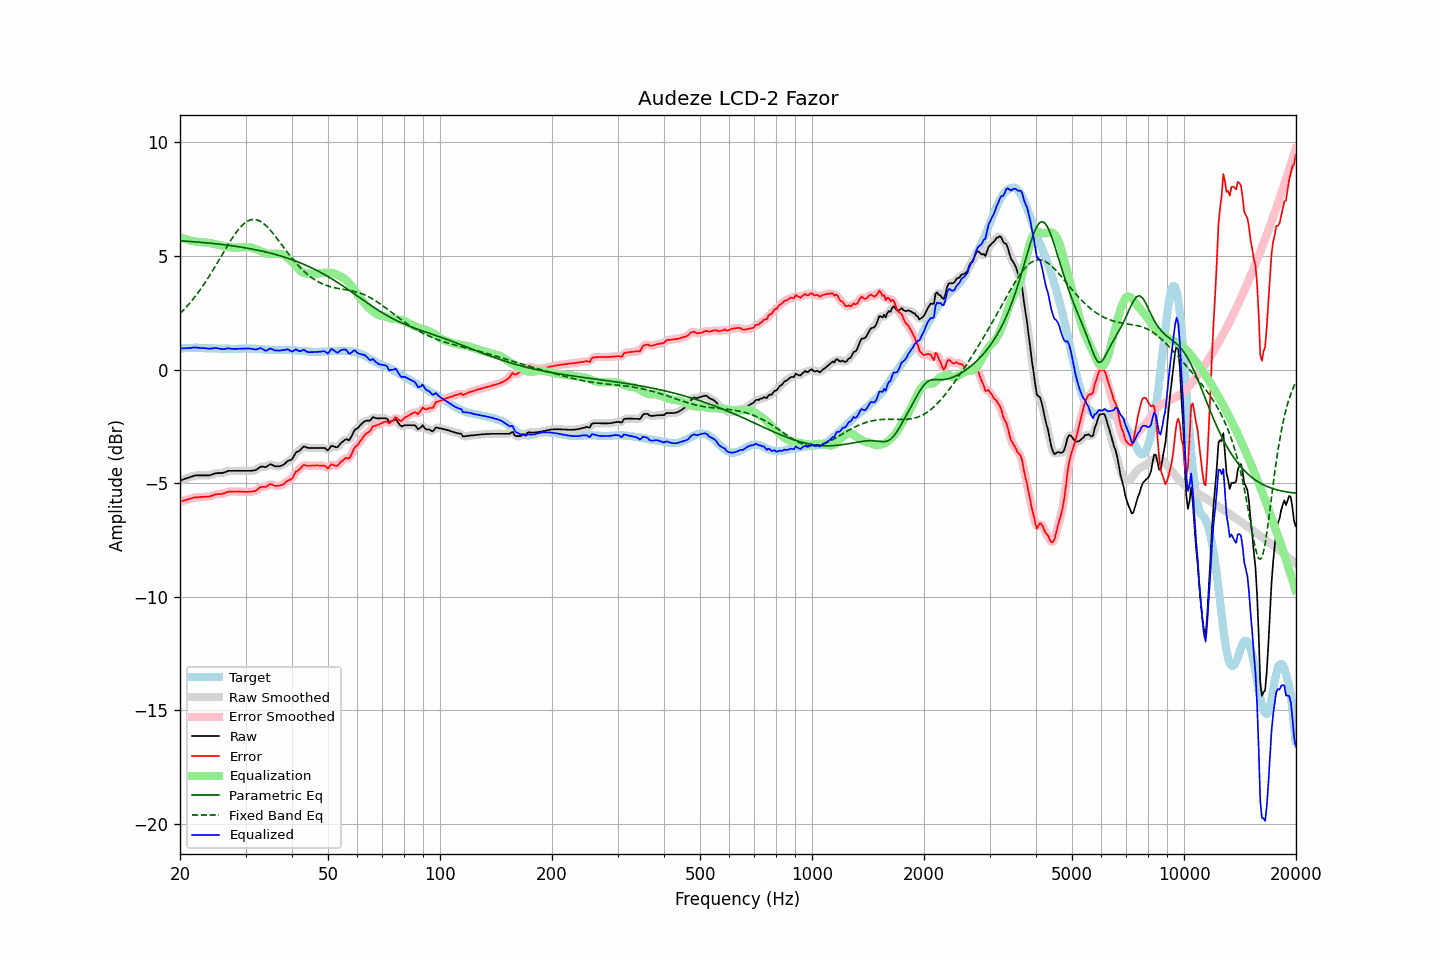

Data behind this chart, as committed beside it:
frequency, raw, error, smoothed, error_smoothed, equalization, parametric_eq, fixed_band_eq, equalized_raw, equalized_smoothed, target
20.00, -4.90, -5.82, -4.90, -5.82, 5.83, 5.67, 2.46, 0.93, 0.93, 0.92
20.20, -4.87, -5.80, -4.87, -5.80, 5.80, 5.67, 2.53, 0.93, 0.93, 0.93
20.40, -4.84, -5.78, -4.84, -5.78, 5.78, 5.66, 2.61, 0.94, 0.94, 0.94
20.61, -4.81, -5.75, -4.81, -5.76, 5.75, 5.66, 2.68, 0.94, 0.94, 0.94
20.81, -4.79, -5.74, -4.79, -5.73, 5.73, 5.65, 2.76, 0.94, 0.94, 0.95
21.02, -4.76, -5.71, -4.76, -5.72, 5.71, 5.65, 2.84, 0.95, 0.95, 0.95
21.23, -4.74, -5.70, -4.74, -5.70, 5.69, 5.64, 2.92, 0.95, 0.95, 0.96
21.44, -4.72, -5.68, -4.72, -5.67, 5.67, 5.64, 3.00, 0.95, 0.96, 0.96
21.66, -4.69, -5.65, -4.69, -5.65, 5.66, 5.63, 3.09, 0.97, 0.96, 0.96
21.87, -4.67, -5.63, -4.67, -5.64, 5.64, 5.63, 3.18, 0.97, 0.97, 0.96
22.09, -4.66, -5.63, -4.66, -5.63, 5.63, 5.62, 3.27, 0.97, 0.97, 0.97
22.31, -4.66, -5.63, -4.66, -5.62, 5.62, 5.61, 3.37, 0.96, 0.96, 0.97
22.54, -4.66, -5.62, -4.66, -5.62, 5.62, 5.61, 3.46, 0.95, 0.96, 0.96
22.76, -4.66, -5.61, -4.66, -5.61, 5.61, 5.60, 3.56, 0.95, 0.95, 0.95
22.99, -4.66, -5.61, -4.66, -5.61, 5.61, 5.60, 3.66, 0.95, 0.95, 0.95
23.22, -4.66, -5.61, -4.66, -5.60, 5.61, 5.59, 3.77, 0.94, 0.94, 0.95
23.45, -4.66, -5.60, -4.66, -5.60, 5.60, 5.58, 3.87, 0.94, 0.94, 0.93
23.69, -4.66, -5.59, -4.66, -5.60, 5.59, 5.58, 3.98, 0.93, 0.93, 0.93
23.92, -4.66, -5.59, -4.66, -5.59, 5.58, 5.57, 4.09, 0.92, 0.92, 0.93
24.16, -4.64, -5.57, -4.64, -5.57, 5.56, 5.56, 4.20, 0.92, 0.92, 0.93
24.40, -4.62, -5.55, -4.62, -5.55, 5.55, 5.56, 4.32, 0.93, 0.93, 0.93
24.65, -4.59, -5.52, -4.59, -5.53, 5.53, 5.55, 4.43, 0.94, 0.94, 0.93
24.89, -4.57, -5.50, -4.57, -5.50, 5.52, 5.54, 4.55, 0.95, 0.95, 0.93
25.14, -4.56, -5.49, -4.56, -5.49, 5.50, 5.53, 4.67, 0.94, 0.94, 0.93
25.39, -4.56, -5.48, -4.56, -5.48, 5.49, 5.53, 4.79, 0.93, 0.93, 0.92
25.65, -4.56, -5.48, -4.56, -5.48, 5.47, 5.52, 4.91, 0.91, 0.91, 0.92
25.91, -4.56, -5.48, -4.56, -5.47, 5.46, 5.51, 5.03, 0.90, 0.90, 0.92
26.16, -4.54, -5.46, -4.54, -5.46, 5.44, 5.50, 5.15, 0.90, 0.90, 0.92
26.43, -4.52, -5.44, -4.52, -5.43, 5.43, 5.49, 5.27, 0.91, 0.91, 0.92
26.69, -4.49, -5.41, -4.49, -5.41, 5.41, 5.48, 5.39, 0.92, 0.92, 0.92
26.96, -4.46, -5.38, -4.47, -5.39, 5.40, 5.47, 5.51, 0.94, 0.93, 0.92
27.23, -4.46, -5.38, -4.46, -5.37, 5.39, 5.46, 5.62, 0.93, 0.93, 0.91
27.50, -4.46, -5.37, -4.46, -5.37, 5.38, 5.45, 5.73, 0.92, 0.92, 0.91
27.77, -4.46, -5.37, -4.46, -5.37, 5.37, 5.44, 5.84, 0.91, 0.91, 0.91
28.05, -4.46, -5.37, -4.46, -5.37, 5.37, 5.43, 5.95, 0.91, 0.91, 0.91
28.33, -4.46, -5.37, -4.46, -5.37, 5.37, 5.42, 6.04, 0.91, 0.91, 0.91
28.62, -4.46, -5.37, -4.46, -5.37, 5.37, 5.41, 6.14, 0.91, 0.91, 0.91
28.90, -4.46, -5.38, -4.46, -5.38, 5.38, 5.40, 6.22, 0.92, 0.92, 0.92
29.19, -4.46, -5.38, -4.46, -5.38, 5.38, 5.39, 6.30, 0.92, 0.92, 0.92
29.48, -4.46, -5.38, -4.46, -5.38, 5.38, 5.38, 6.37, 0.92, 0.92, 0.92
29.78, -4.46, -5.39, -4.46, -5.38, 5.38, 5.37, 6.44, 0.92, 0.92, 0.93
30.08, -4.46, -5.39, -4.46, -5.38, 5.39, 5.36, 6.49, 0.93, 0.93, 0.92
30.38, -4.46, -5.38, -4.46, -5.39, 5.39, 5.34, 6.54, 0.93, 0.93, 0.92
30.68, -4.46, -5.38, -4.46, -5.38, 5.39, 5.33, 6.57, 0.93, 0.93, 0.92
30.99, -4.46, -5.38, -4.46, -5.38, 5.38, 5.32, 6.60, 0.92, 0.92, 0.92
31.30, -4.45, -5.37, -4.45, -5.37, 5.36, 5.30, 6.61, 0.91, 0.91, 0.92
31.61, -4.44, -5.36, -4.44, -5.36, 5.34, 5.29, 6.61, 0.90, 0.89, 0.92
31.93, -4.43, -5.35, -4.42, -5.34, 5.31, 5.28, 6.60, 0.88, 0.89, 0.92
32.24, -4.39, -5.29, -4.38, -5.29, 5.29, 5.26, 6.59, 0.90, 0.90, 0.90
32.57, -4.33, -5.23, -4.33, -5.24, 5.26, 5.25, 6.56, 0.93, 0.92, 0.90
32.89, -4.28, -5.18, -4.29, -5.19, 5.23, 5.23, 6.53, 0.94, 0.93, 0.90
33.22, -4.27, -5.16, -4.28, -5.17, 5.19, 5.22, 6.48, 0.92, 0.91, 0.89
33.55, -4.28, -5.17, -4.28, -5.17, 5.16, 5.20, 6.43, 0.88, 0.87, 0.89
33.89, -4.30, -5.18, -4.29, -5.16, 5.13, 5.18, 6.37, 0.83, 0.85, 0.88
34.23, -4.27, -5.15, -4.26, -5.13, 5.11, 5.17, 6.30, 0.84, 0.85, 0.87
34.57, -4.22, -5.09, -4.22, -5.09, 5.10, 5.15, 6.23, 0.88, 0.88, 0.87
34.92, -4.17, -5.04, -4.19, -5.06, 5.10, 5.13, 6.15, 0.93, 0.91, 0.87
35.27, -4.19, -5.06, -4.19, -5.06, 5.10, 5.11, 6.07, 0.91, 0.91, 0.87
35.62, -4.22, -5.09, -4.22, -5.08, 5.10, 5.10, 5.98, 0.88, 0.88, 0.87
35.97, -4.26, -5.12, -4.25, -5.11, 5.10, 5.08, 5.89, 0.84, 0.85, 0.86
... 635 more rows
